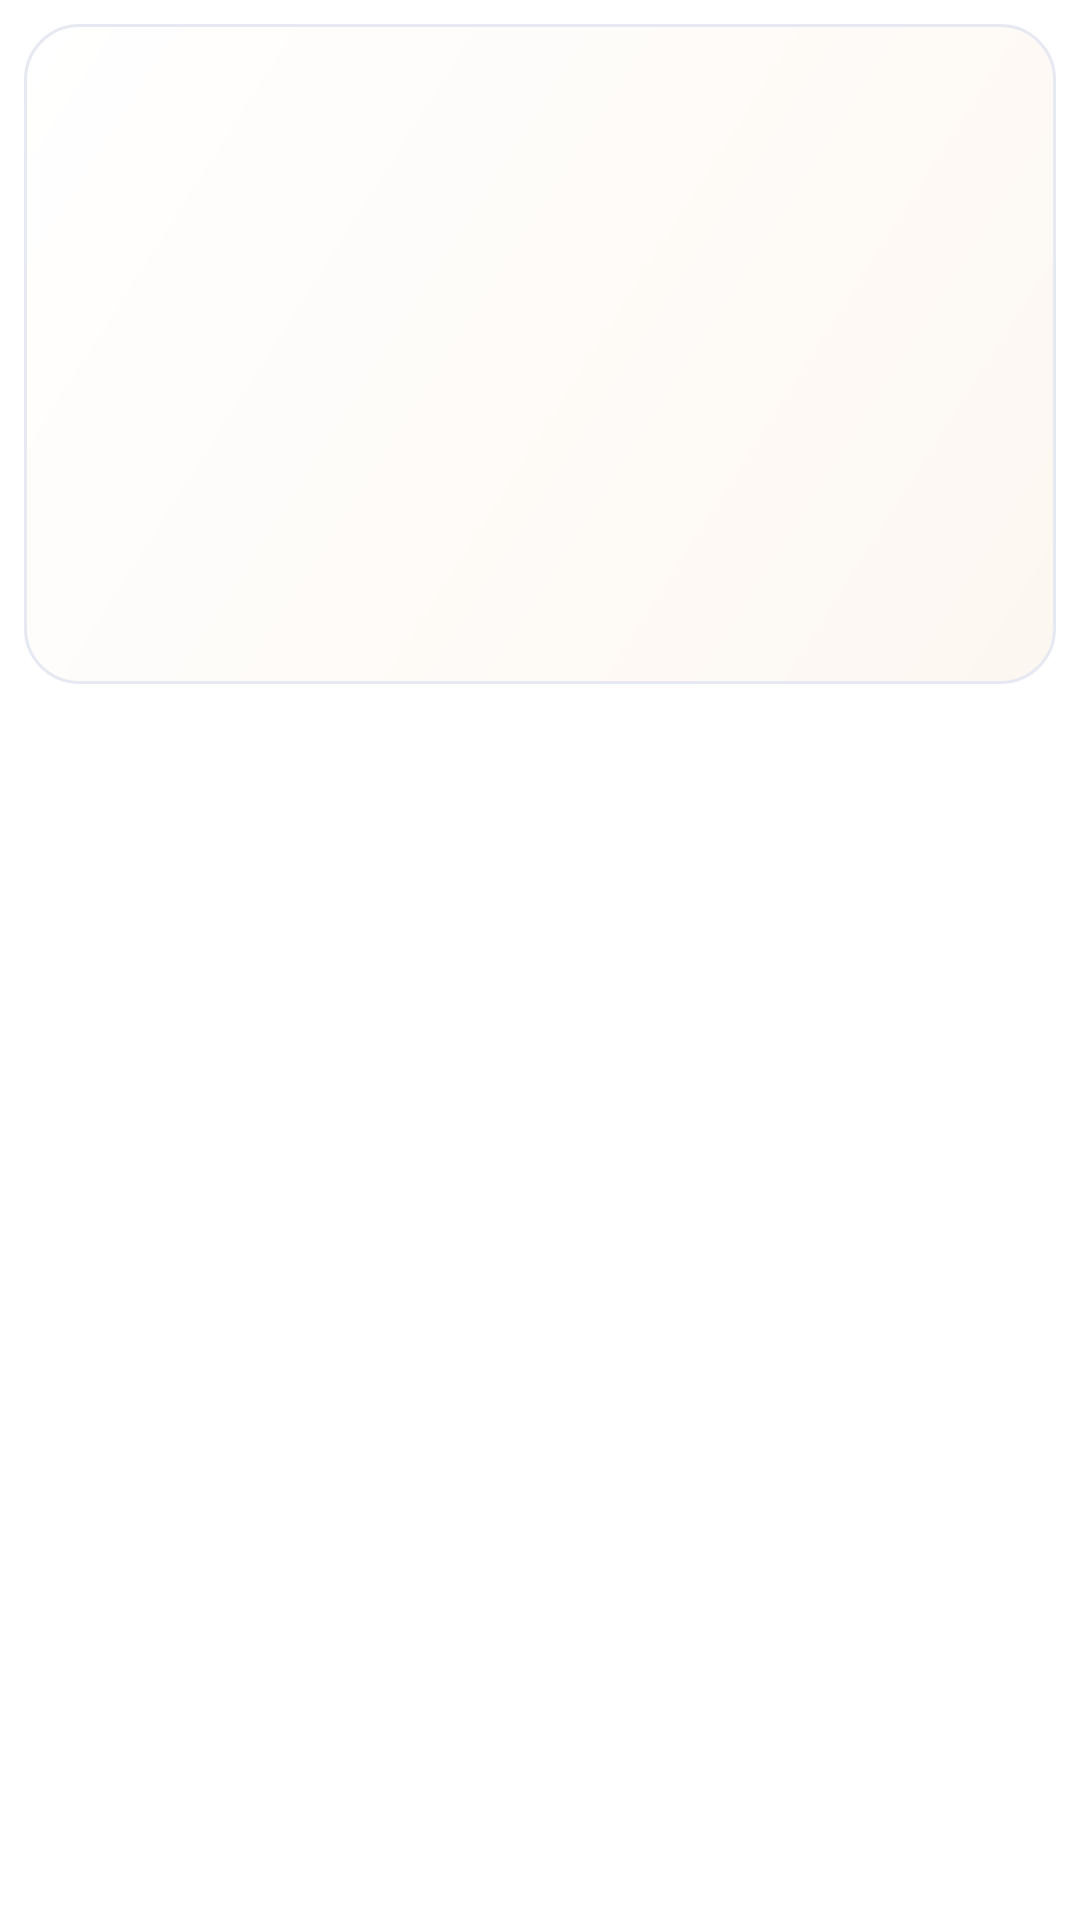

Write the Android layout XML for this screen, with the resource values it uses.
<!-- AndroidManifest.xml: application theme Theme.DrivestNavigation -->
<!-- res/layout/dialog_traffic_sign_detail.xml -->
<?xml version="1.0" encoding="utf-8"?>
<ScrollView xmlns:android="http://schemas.android.com/apk/res/android"
    android:layout_width="match_parent"
    android:layout_height="wrap_content">

    <LinearLayout
        android:layout_width="match_parent"
        android:layout_height="wrap_content"
        android:orientation="vertical"
        android:padding="@dimen/dim_8">

        <FrameLayout
            android:layout_width="match_parent"
            android:layout_height="@dimen/dim_220"
            android:background="@drawable/bg_theory_panel"
            android:padding="@dimen/dim_16">

            <ImageView
                android:id="@+id/trafficSignDetailImage"
                android:layout_width="match_parent"
                android:layout_height="match_parent"
                android:adjustViewBounds="true"
                android:contentDescription="@string/traffic_signs_sign_image"
                android:scaleType="fitCenter" />
        </FrameLayout>

        <TextView
            android:id="@+id/trafficSignDetailCaption"
            android:layout_width="match_parent"
            android:layout_height="wrap_content"
            android:layout_marginTop="@dimen/dim_12"
            android:textColor="@color/theory_text_primary"
            android:textSize="@dimen/text_18"
            android:textStyle="bold" />

        <TextView
            android:id="@+id/trafficSignDetailMeta"
            android:layout_width="match_parent"
            android:layout_height="wrap_content"
            android:layout_marginTop="@dimen/dim_6"
            android:textColor="@color/theory_text_secondary"
            android:textSize="@dimen/text_13" />

        <TextView
            android:id="@+id/trafficSignDetailDescription"
            android:layout_width="match_parent"
            android:layout_height="wrap_content"
            android:layout_marginTop="@dimen/dim_10"
            android:textColor="@color/theory_text_primary"
            android:textSize="@dimen/text_14" />
    </LinearLayout>

</ScrollView>
<!-- resources referenced by this layout -->
<resources>
  <color name="theory_text_primary">#231F20</color>
  <color name="theory_text_secondary">#64606A</color>
  <dimen name="dim_10">10dp</dimen>
  <dimen name="dim_12">12dp</dimen>
  <dimen name="dim_16">16dp</dimen>
  <dimen name="dim_220">220dp</dimen>
  <dimen name="dim_6">6dp</dimen>
  <dimen name="dim_8">8dp</dimen>
  <dimen name="text_13">13sp</dimen>
  <dimen name="text_14">14sp</dimen>
  <dimen name="text_18">18sp</dimen>
  <!-- drawable bg_theory_panel (drawable) -->
  <?xml version="1.0" encoding="utf-8"?>
  <shape xmlns:android="http://schemas.android.com/apk/res/android">
      <corners android:radius="18dp" />
      <gradient
          android:angle="315"
          android:startColor="#FFFFFFFF"
          android:endColor="#FFFDF7F1" />
      <stroke
          android:width="1dp"
          android:color="@color/app_card_stroke" />
  </shape>
  <string name="traffic_signs_sign_image">Traffic sign image</string>
  <color name="app_card_stroke">#E7E9F2</color>
  <color name="settings_accent">#F37121</color>
  <color name="settings_hero_end">#2D2B38</color>
  <color name="speedometer_alert">#DC2626</color>
  <color name="settings_accent_soft">#FFE9D6</color>
  <style name="Widget.Drivest.Button" parent="Widget.MaterialComponents.Button">
          <item name="backgroundTint">@color/settings_accent</item>
          <item name="android:textColor">@android:color/white</item>
          <item name="iconTint">@android:color/white</item>
          <item name="cornerRadius">16dp</item>
          <item name="android:insetLeft">0dp</item>
          <item name="android:insetRight">0dp</item>
          <item name="android:insetTop">0dp</item>
          <item name="android:insetBottom">0dp</item>
          <item name="android:letterSpacing">0</item>
          <item name="android:minHeight">52dp</item>
          <item name="android:elevation">2dp</item>
      </style>
  <style name="ThemeOverlay.Drivest.MaterialAlertDialog" parent="ThemeOverlay.MaterialComponents.MaterialAlertDialog">
          <item name="buttonBarPositiveButtonStyle">@style/Widget.Drivest.Button.Text.Dialog</item>
          <item name="buttonBarNegativeButtonStyle">@style/Widget.Drivest.Button.Text.Dialog</item>
          <item name="buttonBarNeutralButtonStyle">@style/Widget.Drivest.Button.Text.Dialog</item>
      </style>
  <style name="ShapeAppearance.Drivest.Medium" parent="ShapeAppearance.MaterialComponents.MediumComponent">
          <item name="cornerFamily">rounded</item>
          <item name="cornerSize">18dp</item>
      </style>
  <style name="ShapeAppearance.Drivest.Small" parent="ShapeAppearance.MaterialComponents.SmallComponent">
          <item name="cornerFamily">rounded</item>
          <item name="cornerSize">14dp</item>
      </style>
  <style name="Widget.Drivest.Button.Text.Dialog" parent="Widget.MaterialComponents.Button.TextButton.Dialog">
          <item name="backgroundTint">@android:color/transparent</item>
          <item name="android:backgroundTint">@android:color/transparent</item>
          <item name="strokeColor">@android:color/transparent</item>
          <item name="strokeWidth">0dp</item>
          <item name="android:textColor">@color/settings_accent</item>
          <item name="rippleColor">@color/settings_accent_soft</item>
          <item name="android:insetLeft">0dp</item>
          <item name="android:insetRight">0dp</item>
          <item name="android:insetTop">0dp</item>
          <item name="android:insetBottom">0dp</item>
          <item name="android:minHeight">40dp</item>
          <item name="android:letterSpacing">0</item>
          <item name="android:elevation">0dp</item>
      </style>
</resources>
